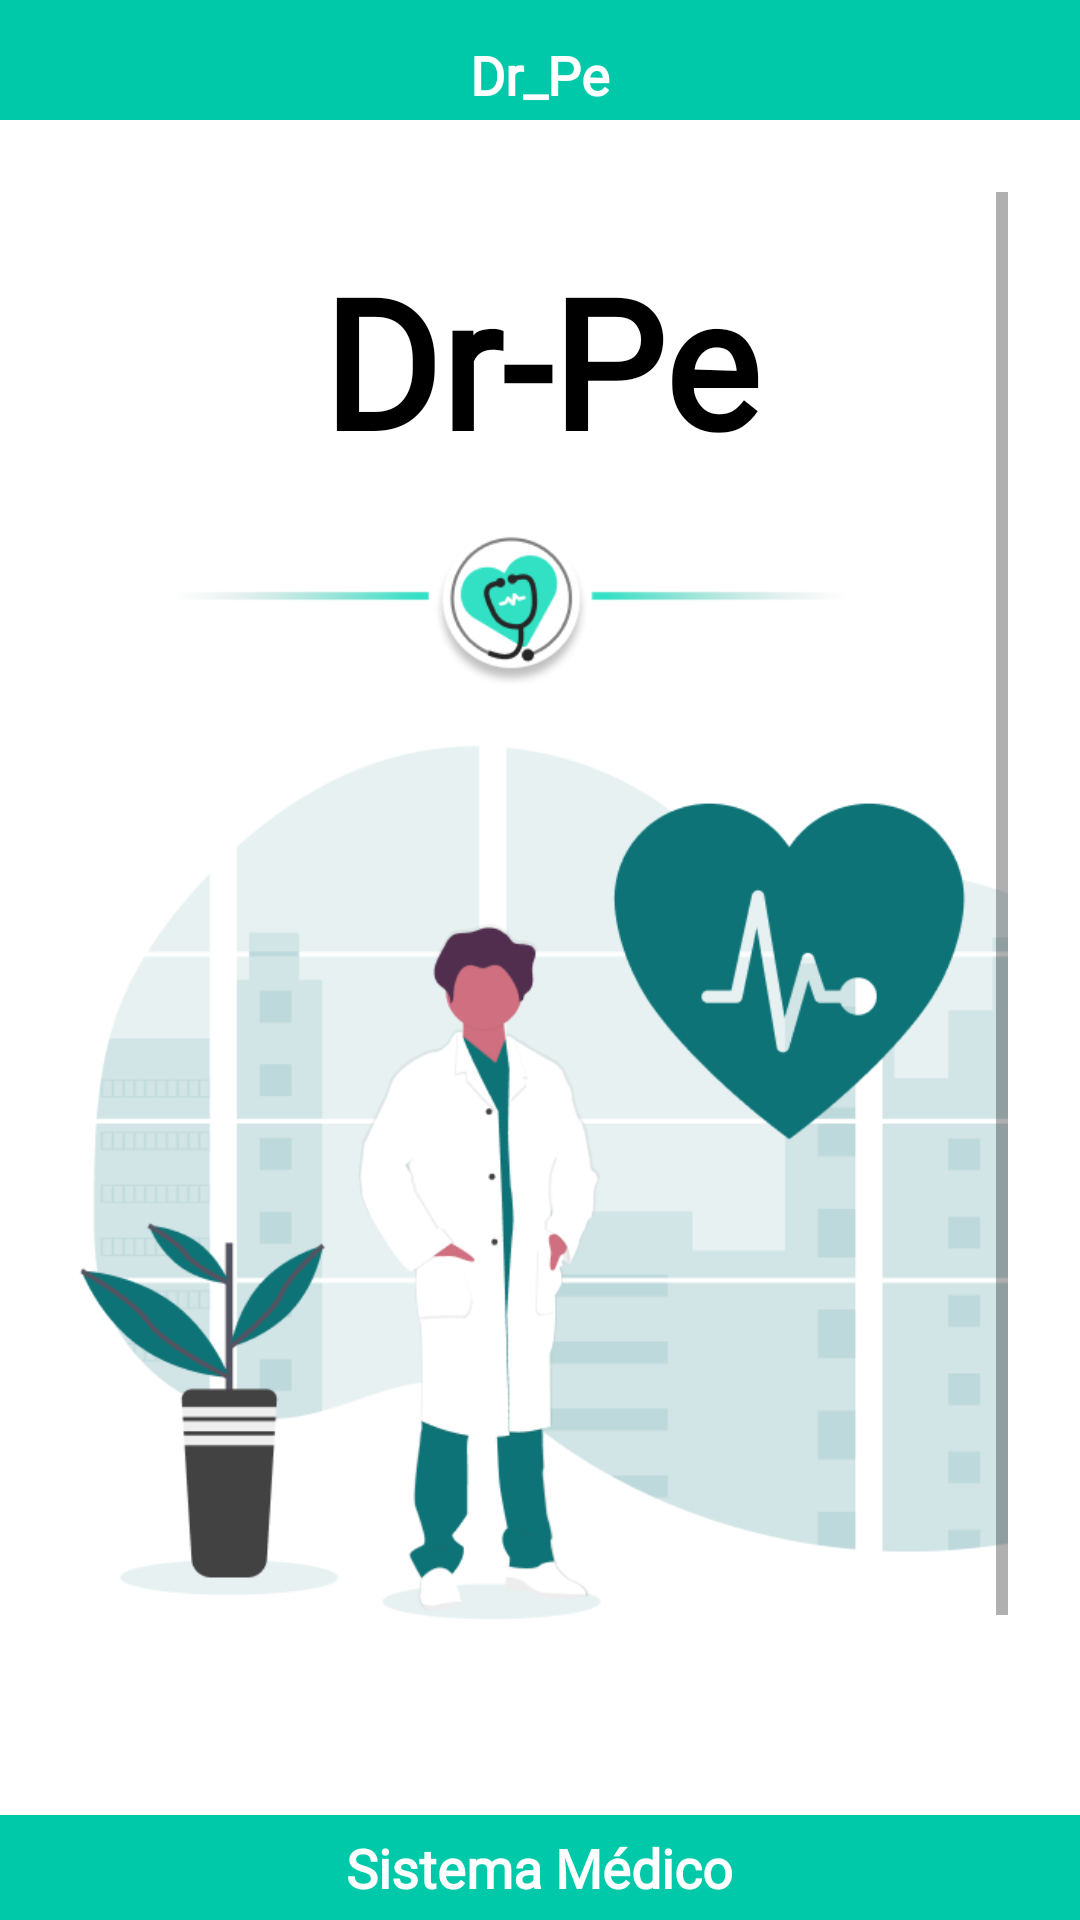

Reconstruct the res/layout file that produces this screen, plus the resources it refers to.
<!-- AndroidManifest.xml: application theme Theme.APP_CAPSTONE -->
<!-- res/layout/main_app.xml -->
<?xml version="1.0" encoding="utf-8"?>
<LinearLayout xmlns:android="http://schemas.android.com/apk/res/android"
    xmlns:app="http://schemas.android.com/apk/res-auto"
    android:layout_width="match_parent"
    android:layout_height="match_parent"
    android:orientation="vertical"
    android:gravity="center_vertical"
    android:background="#F5F5F5">

    
    
    
    <FrameLayout
        android:id="@+id/fixedTopHeader"
        android:layout_width="match_parent"
        android:layout_height="40dp"
        android:background="@drawable/header_top_background"
        android:paddingTop="10dp"
        android:paddingStart="20dp"
        android:paddingEnd="20dp">

        <TextView
            android:layout_width="wrap_content"
            android:layout_height="wrap_content"
            android:layout_gravity="center"
            android:text="Dr_Pe"
            android:textSize="18sp"
            android:textStyle="bold"
            android:fontFamily="@font/montserrat_extrabold"
            android:textColor="#FFFFFF" />
    </FrameLayout>

    
    
    
    <ScrollView
        android:layout_width="match_parent"
        android:layout_height="0dp"
        android:layout_weight="1"
        android:fillViewport="true"
        android:background="@android:color/white"
        android:padding="24dp">

        <LinearLayout
            android:layout_width="match_parent"
            android:layout_height="wrap_content"
            android:orientation="vertical"
            android:gravity="center_vertical|center_horizontal">

            
            <TextView
                android:layout_width="match_parent"
                android:layout_height="wrap_content"
                android:text="Dr-Pe"
                android:textSize="60sp"
                android:textStyle="bold"
                android:gravity="center"
                android:textColor="#000000"
                android:fontFamily="@font/montserrat_extrabold"
                android:layout_marginTop="16dp"
                android:layout_marginBottom="16dp"/>

            
            <ImageView
                android:layout_width="match_parent"
                android:layout_height="wrap_content"
                android:adjustViewBounds="true"
                android:scaleType="fitCenter"
                android:src="@drawable/ic_app"
                android:contentDescription="@string/app_name"
                android:layout_marginBottom="32dp"/>

            
            <LinearLayout
                android:layout_width="match_parent"
                android:layout_height="75dp"
                android:orientation="horizontal"
                android:background="@drawable/boton_doble_unido"
                android:clipToOutline="true"
                android:elevation="4dp"
                android:outlineProvider="background">

                <Button
                    android:id="@+id/btnLogin"
                    android:layout_width="0dp"
                    android:layout_height="match_parent"
                    android:layout_weight="1"
                    android:text="Ingresar"
                    android:textColor="@android:color/white"
                    android:textSize="18sp"
                    android:textStyle="bold"
                    android:fontFamily="@font/montserrat_extrabold"
                    android:backgroundTint="#20CCA9"/>

                <Button
                    android:id="@+id/btntvGoRegister"
                    android:layout_width="0dp"
                    android:layout_height="match_parent"
                    android:layout_weight="1"
                    android:text="Registrarme"
                    android:textColor="#555555"
                    android:textSize="18sp"
                    android:textStyle="bold"
                    android:fontFamily="@font/montserrat_extrabold"
                    android:backgroundTint="#EBEBEB"/>
            </LinearLayout>

        </LinearLayout>
    </ScrollView>

    
    
    
    <FrameLayout
        android:id="@+id/fixedBottomFooter"
        android:layout_width="match_parent"
        android:layout_height="35dp"
        android:background="@drawable/footer_bottom_background">

        <TextView
            android:layout_width="wrap_content"
            android:layout_height="wrap_content"
            android:layout_gravity="center"
            android:text="Sistema Médico"
            android:textSize="18sp"
            android:textStyle="bold"
            android:fontFamily="@font/montserrat_extrabold"
            android:textColor="#FFFFFF" />
    </FrameLayout>
</LinearLayout>
<!-- resources referenced by this layout -->
<resources>
  <!-- drawable boton_doble_unido (drawable) -->
  <?xml version="1.0" encoding="utf-8"?>
  <layer-list xmlns:android="http://schemas.android.com/apk/res/android">
      <item android:right="1dp" android:left="1dp" android:top="2dp" android:bottom="2dp">
          <shape android:shape="rectangle">
              <corners android:radius="12dp"/>
              <solid android:color="#20000000" /> </shape>
      </item>
  
      <item android:bottom="4dp">
          <shape android:shape="rectangle">
              <corners android:radius="12dp"/>
              <solid android:color="@android:color/white"/>
              <stroke android:color="#C0C0C0" android:width="1dp"/> </shape>
      </item>
  </layer-list>
  <!-- drawable footer_bottom_background (drawable) -->
  <?xml version="1.0" encoding="utf-8"?>
  <shape xmlns:android="http://schemas.android.com/apk/res/android"
      android:shape="rectangle">
  
      
      <solid android:color="#00C9AA" />
  
      
      <corners
          android:topLeftRadius="0dp"
          android:topRightRadius="0dp"
          android:bottomLeftRadius="0dp"
          android:bottomRightRadius="0dp"
          />
      
  </shape>
  <!-- drawable header_top_background (drawable) -->
  <?xml version="1.0" encoding="utf-8"?>
  <shape xmlns:android="http://schemas.android.com/apk/res/android"
      android:shape="rectangle">
  
      
      <solid android:color="#00C9AA" />
  
      
      <corners
          android:bottomLeftRadius="0dp"
          android:bottomRightRadius="0dp"
          android:topLeftRadius="0dp"
          android:topRightRadius="0dp"
          />
      
  </shape>
  <!-- drawable ic_app: png bitmap (drawable, 49896 bytes) -->
  <string name="app_name">APP_CAPSTONE</string>
  <style name="Theme.APP_CAPSTONE" parent="Theme.MaterialComponents.DayNight.NoActionBar">
          
          <item name="colorPrimary">@color/colorPrimary</item>
          <item name="colorPrimaryVariant">@color/colorPrimaryDark</item>
          <item name="colorOnPrimary">@color/white</item>
          <item name="colorSecondary">@color/teal_200</item>
      </style>
  <color name="colorPrimary">#3F51B5</color>
  <color name="colorPrimaryDark">#303F9F</color>
  <color name="white">#FFFFFFFF</color>
  <color name="teal_200">#FF03DAC5</color>
</resources>
